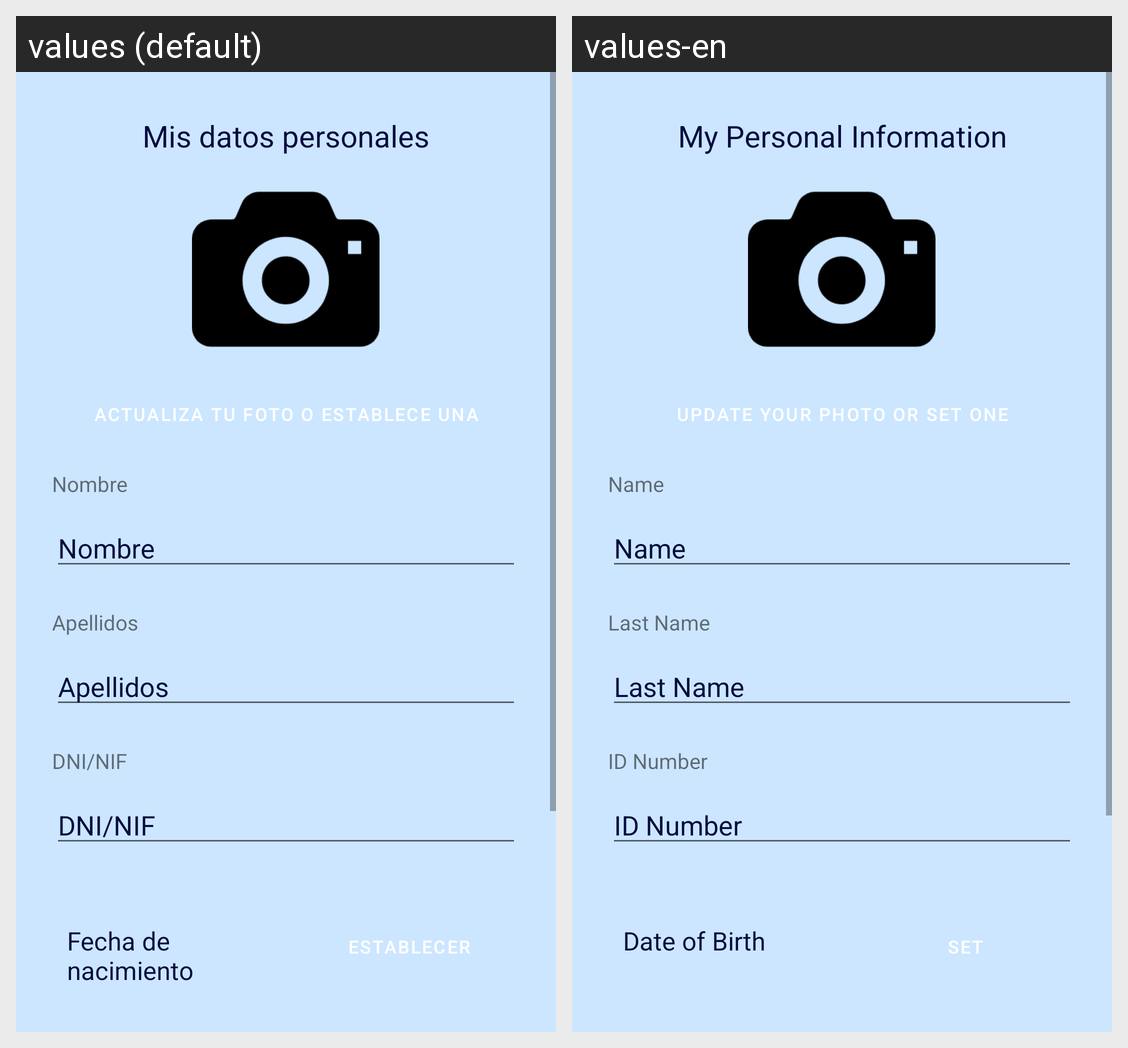

Translations of the strings shown on this Android screen, per locale in the grid:
Android screen res/layout/activity_datos_personales.xml rendered under 2 locales, left to right: values (default), values-en. Device: Nexus 5 (rendered at 1080×1920; each locale shown at half size, 540×960, under a caption strip naming it); theme Theme.StartEvent.
Strings drawn on this screen, with the default value and each locale's value (text and hints the layout hard-codes, and strings that could not be matched under every locale, appear in the picture but are not listed):

mis_datos_personales
  values: Mis datos personales
  values-en: My Personal Information

btnFoto
  values: Actualiza tu foto o establece una
  values-en: Update your photo or set one

nombre
  values: Nombre
  values-en: Name

apellidos
  values: Apellidos
  values-en: Last Name

DNI
  values: DNI/NIF
  values-en: ID Number

fecha_nacimiento
  values: Fecha de nacimiento
  values-en: Date of Birth

cambiar_fecha
  values: Establecer
  values-en: Set
